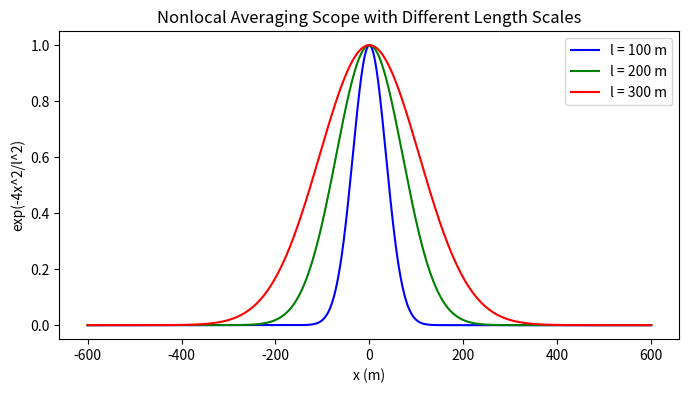

This figure's Python source:
import numpy as np  
import matplotlib.pyplot as plt

xscope = 600

l1 = 100
x1 = np.linspace(-xscope, xscope, 1000)
y1 = np.exp(-4*x1**2/(l1**2))

l2 = 200
x2 = np.linspace(-xscope, xscope, 1000)
y2 = np.exp(-4*x2**2/(l2**2))

l3 = 300
x3 = np.linspace(-xscope, xscope, 1000)
y3 = np.exp(-4*x3**2/(l3**2))

plt.figure(figsize=(8, 4))
plt.plot(x1, y1, label='l = 100 m', color='blue')
plt.plot(x2, y2, label='l = 200 m', color='green')
plt.plot(x3, y3, label='l = 300 m', color='red')
plt.legend()
plt.xlabel('x (m)')
plt.ylabel('exp(-4x^2/l^2)')
plt.title('Nonlocal Averaging Scope with Different Length Scales')
plt.savefig('averaging_scope.png', dpi=300)
plt.show()